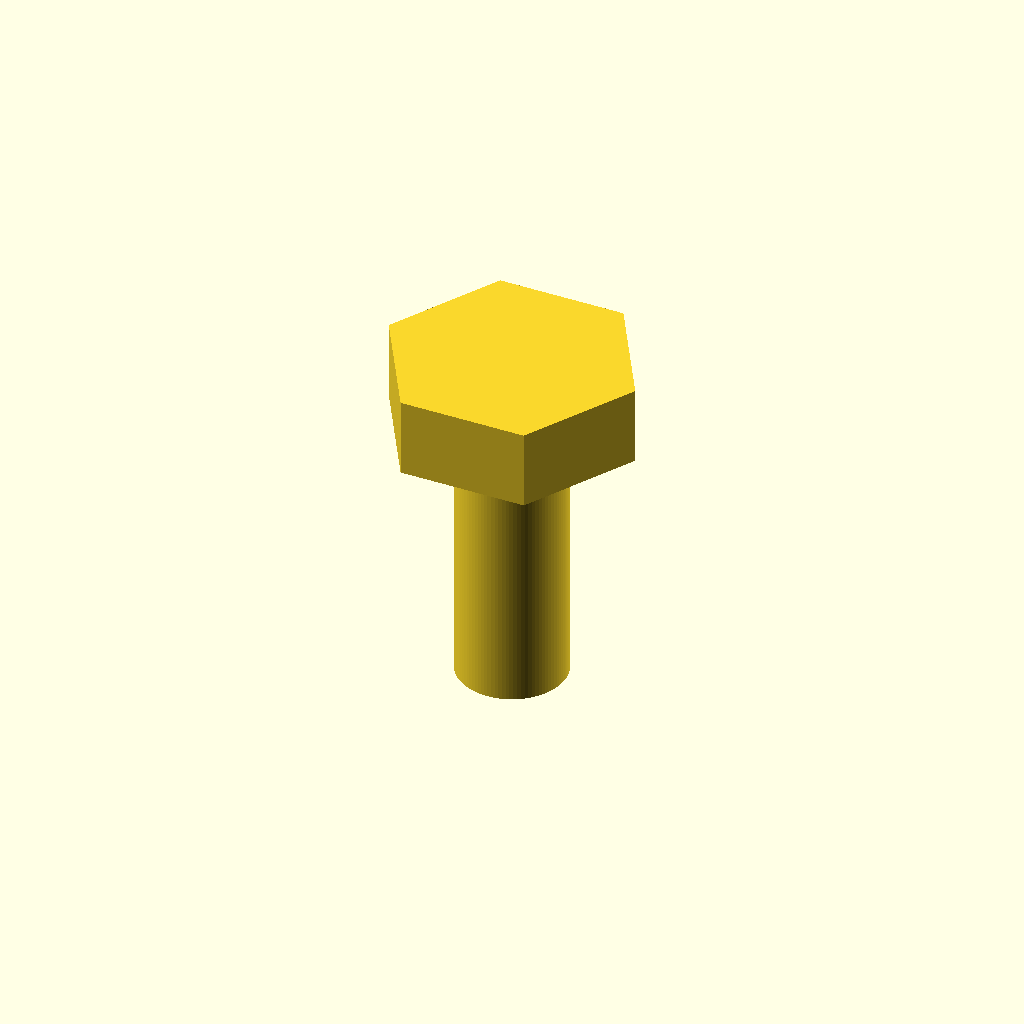
Cell 1: the model at its default parameters.
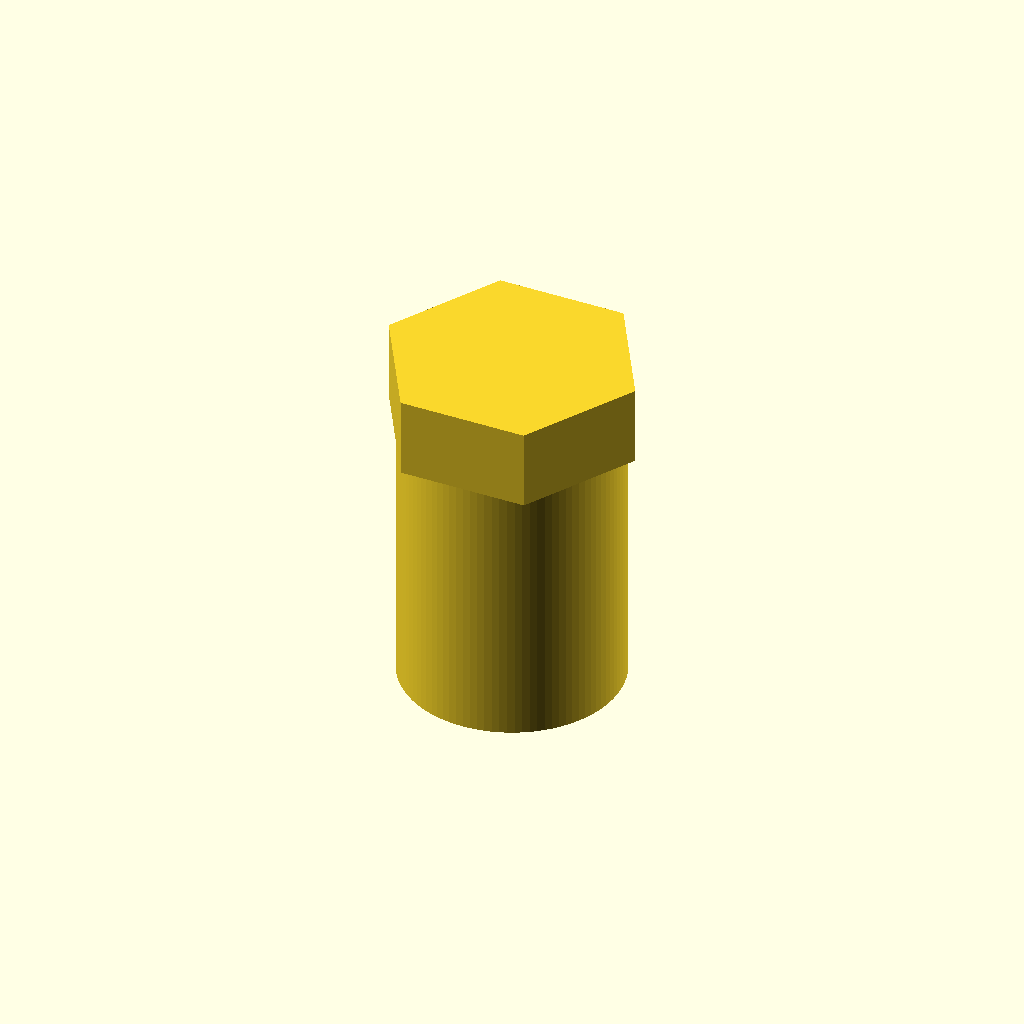
Cell 2 — shaft_d set to 8, the other parameters unchanged.
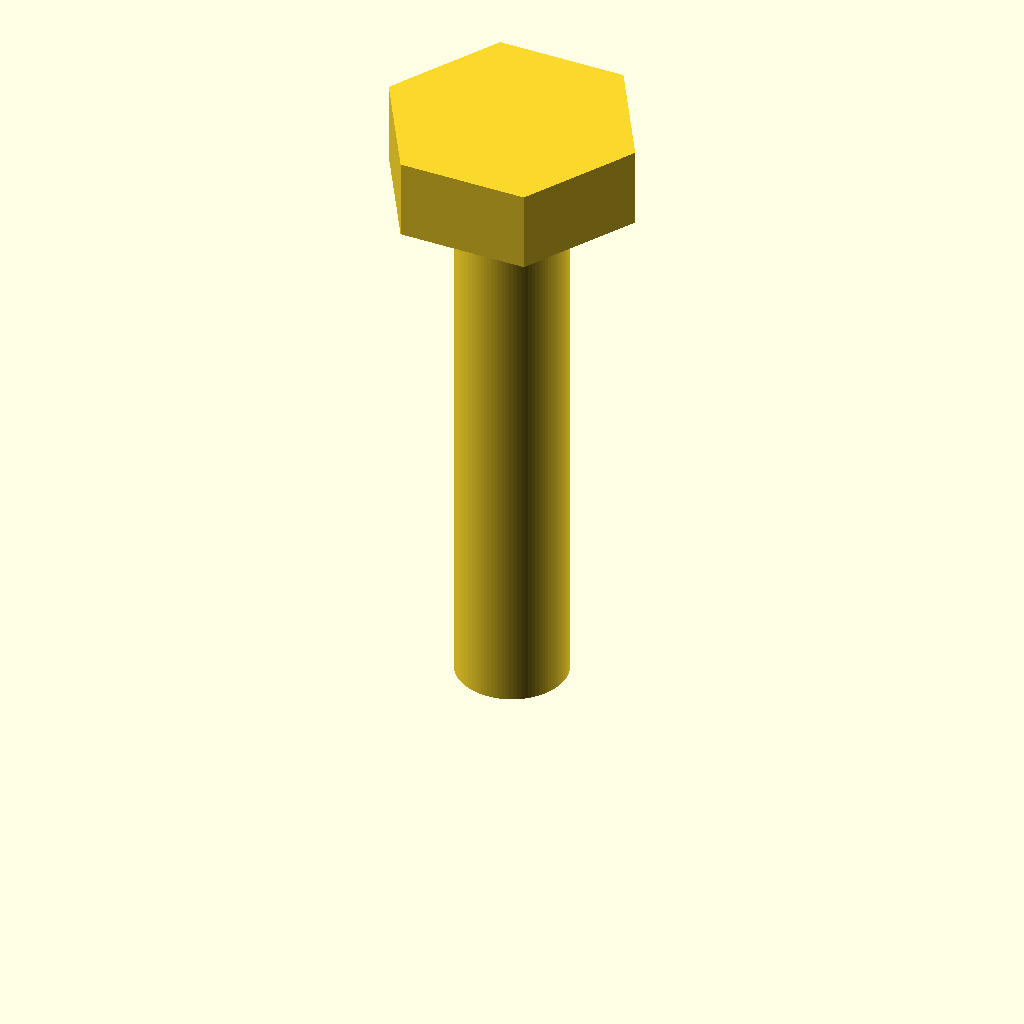
Cell 3: length = 20 (everything else at default).
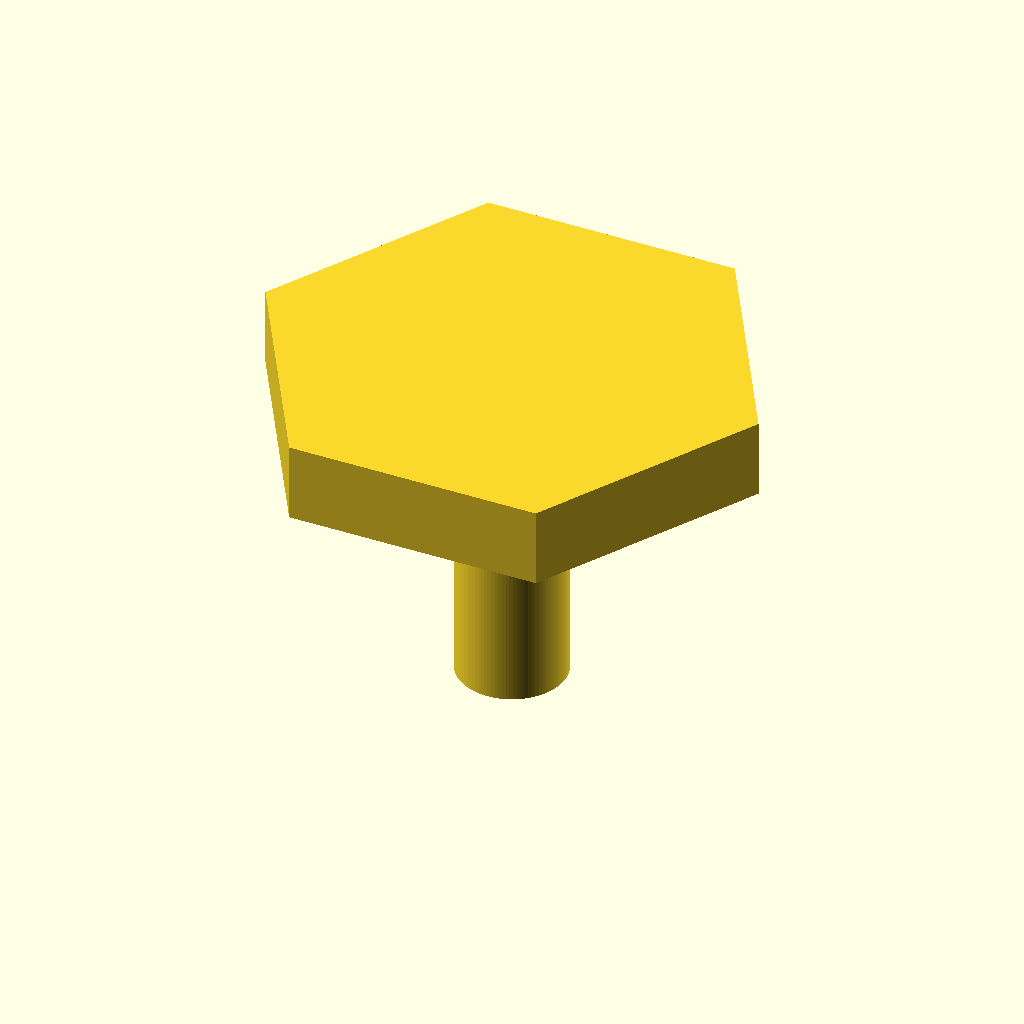
Cell 4 — head_flat_d set to 16.2, the other parameters unchanged.
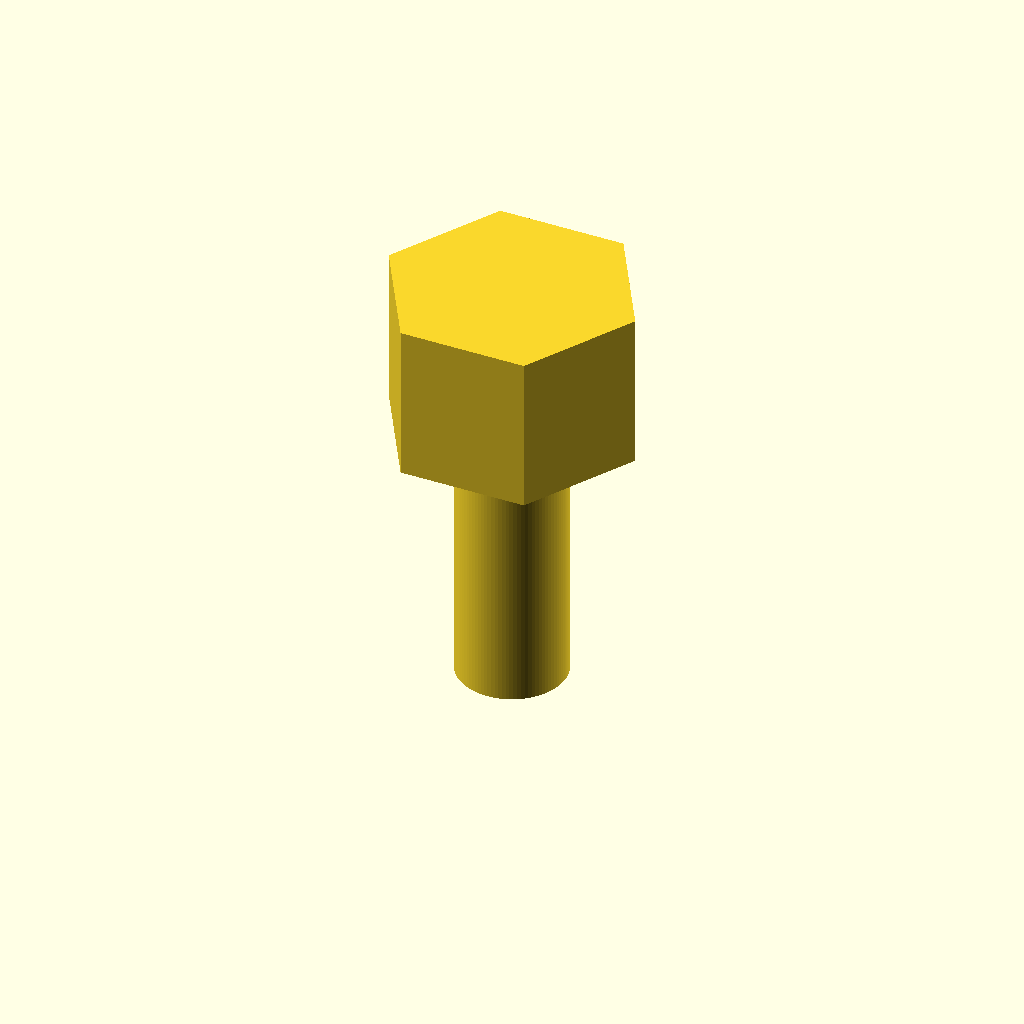
Cell 5: head_h = 5.85 (everything else at default).
All cells are drawn from one camera (rotation 55°, 0°, 25°, orthographic, colour scheme Cornfield), so only the parameter changes between them.
OpenSCAD source file additional_study/matched_effort/results/direct_matched_calls/scad/screw__M4_hex_screw.scad:
$fn=96;

shaft_d = 4.0;
length = 10.0;

head_flat_d = 8.1;      // across flats
head_h = 2.925;

module hex_prism(af, h){
    // Regular hex: across flats = sqrt(3)*R  => R = af/sqrt(3)
    R = af / sqrt(3);
    linear_extrude(height=h)
        polygon([ for(i=[0:5]) [ R*cos(60*i), R*sin(60*i) ] ]);
}

union(){
    // Shaft
    cylinder(d=shaft_d, h=length);

    // Hex head on top
    translate([0,0,length])
        hex_prism(head_flat_d, head_h);
}
Parameter table extracted from the source (name, type, default, range or options):
shaft_d: number, default 4
length: number, default 10
head_flat_d: number, default 8.1
head_h: number, default 2.925
